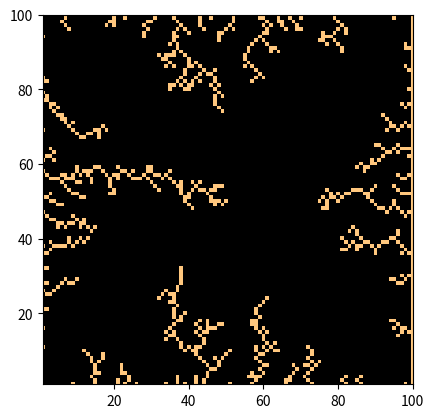

This chart was generated by the following Python code:
# [redacted]
# [redacted]
# [redacted]
# [redacted]
# Final Project
# Diffusion Limited Aggregation on Sides

import numpy as np
import matplotlib.pyplot as plt
from random import randrange

#Note that for presentation purposes 2D array was set to 401x401 and 801x801. Limits have been changed here, however,
#to 101x101. This allows for much faster processing with a less detailed simulation.

#Sets 2D Image Array to all zeros
image = []
for x in range(0,101):
    for y in range(0,101):
        image.append(0)

image = np.reshape(image,(101,101))

#Setting Boundaries to Stuck
for i in range(0,101):
    image[0][i] = 1
    image[100][i] = 1
    image[i][0] = 1
    image[i][100] = 1

#Initializing Spawning Location
a = 100
b = 100
image[a][b] = 1

#Sets initial cell state to not stuck.
stuck = False

#Main Sequence
#Completes cycle for each particle
for n in range(1000):

    #Reset Center
    stuck = False
    a = 50
    b = 50

    #Continues Cycle Until Stuck.
    while stuck == False:

        #Sets xmove, ymove to either -1, 0, or 1.
        xmove =  randrange(1,4)
        ymove = randrange(1,4)
        if xmove == 2:
            xmove = -1
        if ymove == 2:
            ymove = -1
        if xmove == 3:
            xmove = 0
        if ymove == 3:
            ymove = 0

        #Keeps moving if there is no adjacent stuck particle.
        if image[a+1][b+1] == 0 and image[a+1][b-1] == 0  and image[a-1][b+1] == 0 and image[a-1][b-1] == 0 and \
                        image[a][b+1]==0 and image[a][b-1]==0 and image[a+1][b]==0 and image[a-1][b]==0:

            image[a+xmove][b+ymove] = 1
            image[a][b] = 0
            a = a+xmove
            b = b+ymove

        #If there is an adjacent stuck particle this particle also becomes stuck.
        else:

            image[a][b]= 1
            stuck = True

plt.imshow(image, cmap=plt.cm.copper,interpolation='nearest')
plt.xlim(1,100)
plt.ylim(1,100)
plt.savefig("DLA-Sides")
